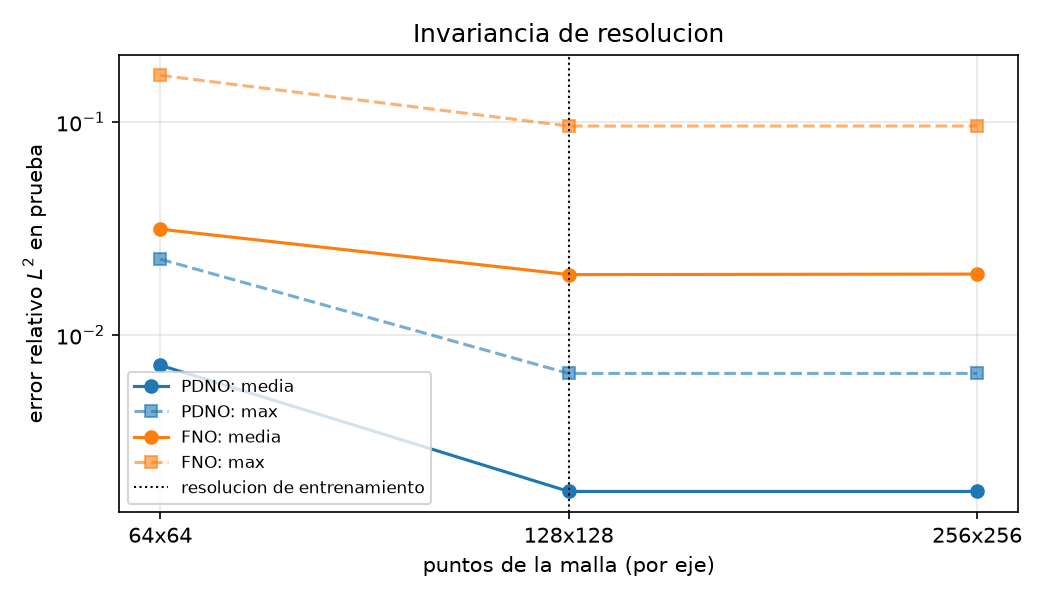

Source data for this figure (header and first rows):
resolucion, PDNO media, PDNO max, FNO media, FNO max
64, 0.007214, 0.02272, 0.03141, 0.1659
128, 0.001843, 0.006601, 0.01923, 0.09583
256, 0.001843, 0.006601, 0.01933, 0.09585
